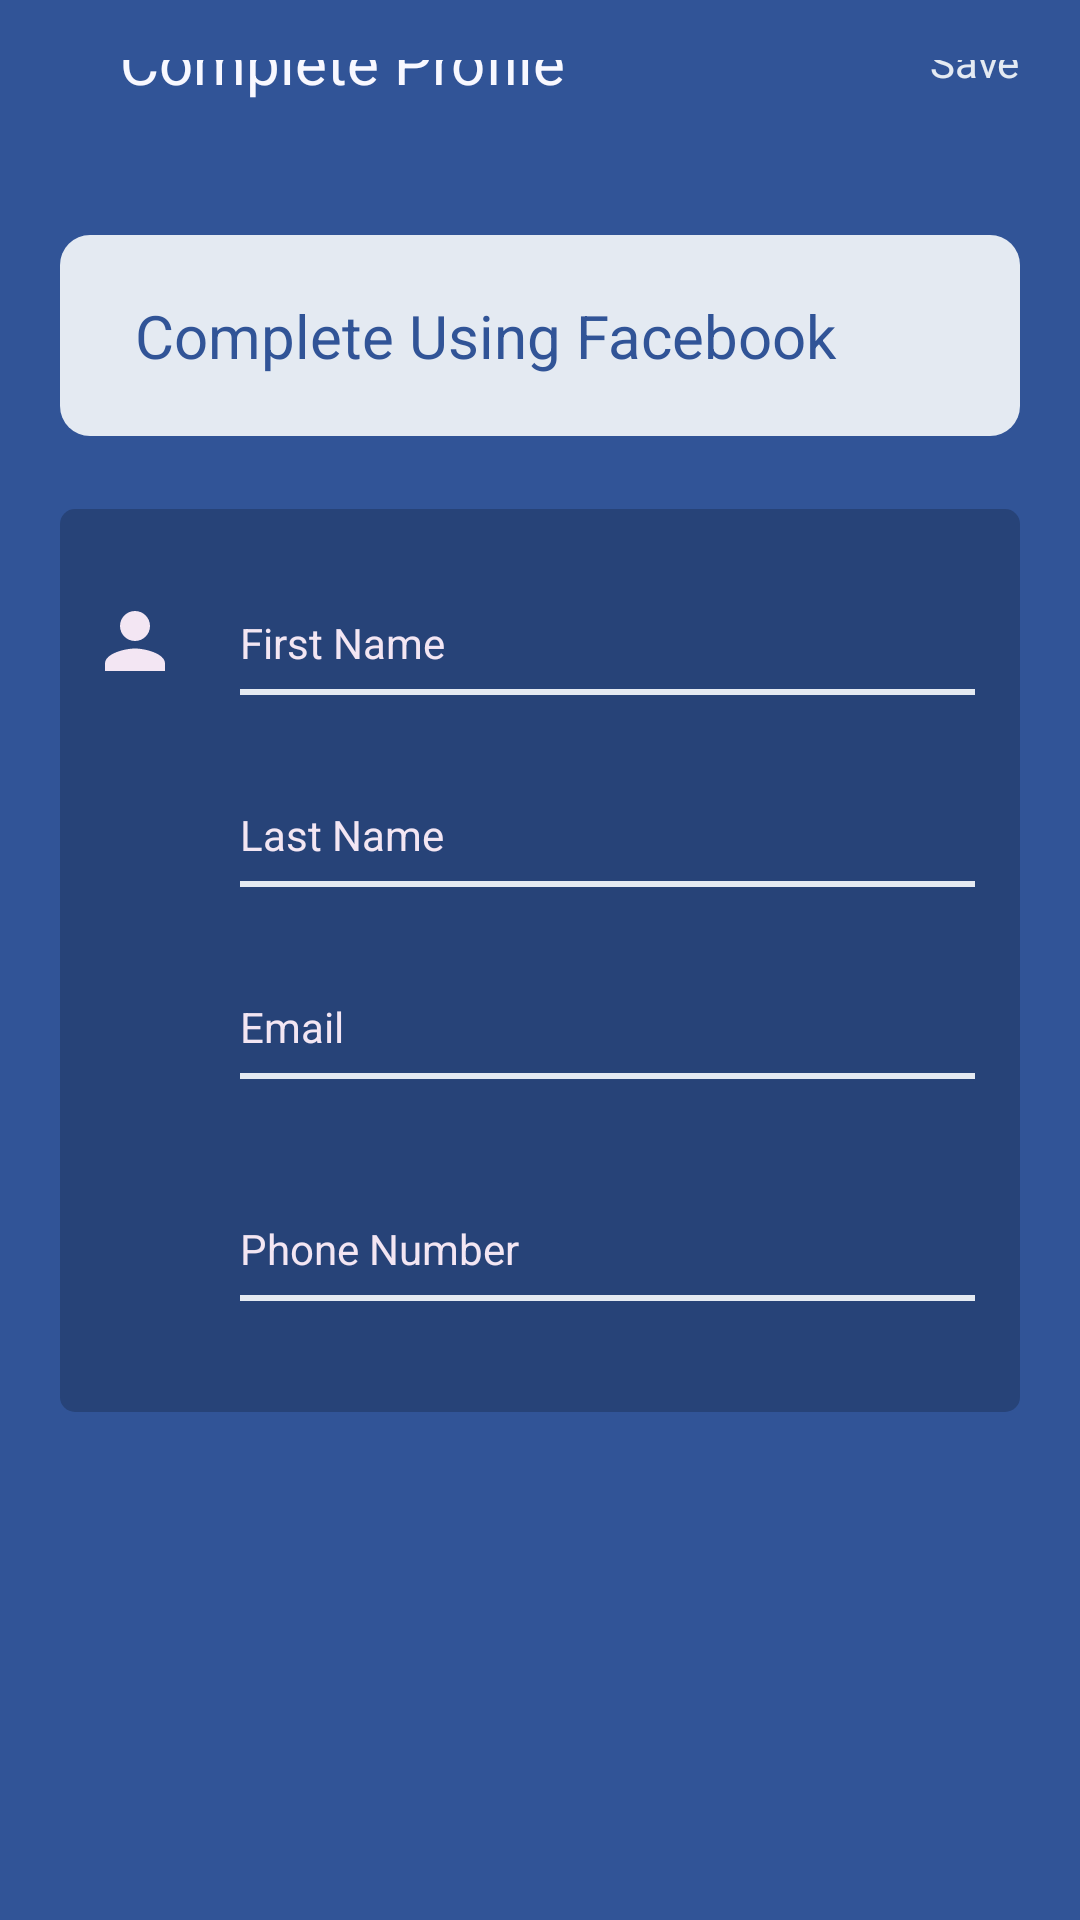

Layout XML and referenced resources for this Android screen:
<!-- AndroidManifest.xml: application theme Theme.JustMove -->
<!-- res/layout/activity_user_login.xml -->
<?xml version="1.0" encoding="utf-8"?>
<androidx.constraintlayout.widget.ConstraintLayout xmlns:android="http://schemas.android.com/apk/res/android"
    xmlns:app="http://schemas.android.com/apk/res-auto"
    xmlns:tools="http://schemas.android.com/tools"
    android:layout_width="match_parent"
    android:layout_height="match_parent"
    android:background="@color/lugg_blue_dark"
    tools:context=".Login">

    <androidx.constraintlayout.widget.ConstraintLayout
        android:layout_width="match_parent"
        android:layout_height="wrap_content"
        app:layout_constraintTop_toTopOf="parent"
        android:padding="20dp"
        android:id="@+id/user_login_nav"
        >

        <ImageView
            android:layout_width="wrap_content"
            android:layout_height="wrap_content"
            app:layout_constraintTop_toTopOf="parent"
            app:layout_constraintStart_toStartOf="parent"
            android:src="@drawable/back_arrow"
            app:tint="@color/lugg_yellow"
            android:id="@+id/user_login_back_arrow"
            />

        <TextView
            android:layout_width="wrap_content"
            android:layout_height="wrap_content"
            app:layout_constraintStart_toEndOf="@id/user_login_back_arrow"
            app:layout_constraintBottom_toBottomOf="@id/user_login_back_arrow"
            app:layout_constraintTop_toTopOf="@id/user_login_back_arrow"
            android:text="Complete Profile"
            android:textSize="20dp"
            android:textColor="@color/lugg_white"
            android:paddingHorizontal="20dp"
            />

        <TextView
            android:id="@+id/user_login_save"
            android:layout_width="wrap_content"
            android:layout_height="wrap_content"
            app:layout_constraintTop_toTopOf="@id/user_login_back_arrow"
            app:layout_constraintEnd_toEndOf="parent"
            app:layout_constraintBottom_toBottomOf="@id/user_login_back_arrow"
            android:text="Save"
            android:textColor="@color/lugg_yellow" />

        

    </androidx.constraintlayout.widget.ConstraintLayout>

    <LinearLayout
        android:layout_width="match_parent"
        android:layout_height="wrap_content"
        app:layout_constraintTop_toBottomOf="@id/user_login_nav"
        app:layout_constraintBottom_toTopOf="@id/user_form"
        android:paddingVertical="20dp"
        android:layout_marginHorizontal="20dp"
        android:background="@drawable/btn_bg"
        android:orientation="horizontal"
        android:gravity="center_vertical"

        >
        <ImageView
            android:layout_width="wrap_content"
            android:layout_height="wrap_content"
            android:layout_marginStart="20dp"
            android:layout_marginEnd="5dp"
            android:src="@drawable/face_book_icon" />
        <TextView
            android:layout_width="wrap_content"
            android:layout_height="wrap_content"
            android:text="Complete Using Facebook"
            android:textSize="20dp"
            android:textColor="@color/lugg_blue_dark"
            />
    </LinearLayout>

    <androidx.constraintlayout.widget.ConstraintLayout
        android:id="@+id/user_form"
        android:layout_width="match_parent"
        android:layout_height="wrap_content"
        app:layout_constraintTop_toTopOf="parent"
        app:layout_constraintBottom_toBottomOf="parent"
        android:background="@drawable/text_bg"
        android:layout_marginHorizontal="20dp"

        >
        <ImageView
            app:layout_constraintStart_toStartOf="parent"
            android:layout_marginStart="10dp"
            android:layout_marginBottom="5dp"
            android:layout_width="wrap_content"
            android:layout_height="wrap_content"
           android:src="@drawable/person_icon"
            android:id="@+id/user_icon"
            app:layout_constraintBottom_toBottomOf="@id/user_login_fname"
            />
        <EditText
            android:paddingTop="35dp"
            android:id="@+id/user_login_fname"
            android:layout_width="match_parent"
            android:layout_height="wrap_content"
            app:layout_constraintBottom_toTopOf="@id/user_login_lname"
            app:layout_constraintStart_toEndOf="@id/user_icon"
            android:background="@drawable/text_bottom_border"
            android:layout_marginEnd="15dp"
            android:paddingBottom="10dp"
            android:inputType="text"
            android:hint="First Name"
            android:textSize="14dp"
            android:textColorHint="@color/lugg_white_dark"
            android:layout_marginBottom="25dp"
            android:layout_marginStart="60dp"
                />
        <EditText

            android:id="@+id/user_login_lname"
            android:layout_width="match_parent"
            android:layout_height="wrap_content"
            app:layout_constraintBottom_toTopOf="@id/user_login_email"
            android:background="@drawable/text_bottom_border"
            android:layout_marginEnd="15dp"
            android:paddingVertical="10dp"
            android:inputType="text"
            android:hint="Last Name"
            android:textSize="14dp"
            android:textColorHint="@color/lugg_white_dark"
            android:layout_marginBottom="25dp"
            android:layout_marginStart="60dp"
            />
        <EditText
            android:id="@+id/user_login_email"
            android:layout_width="match_parent"
            android:layout_height="wrap_content"
            app:layout_constraintBottom_toTopOf="@id/user_login_phone_number"
            android:background="@drawable/text_bottom_border"
            android:layout_marginEnd="15dp"
            android:paddingVertical="10dp"
            android:inputType="textEmailAddress"
            android:hint="Email"
            android:textSize="14dp"
            android:textColorHint="@color/lugg_white_dark"
            android:layout_marginBottom="35dp"
            android:layout_marginStart="60dp"
            />
        <EditText

            android:id="@+id/user_login_phone_number"
            android:layout_width="match_parent"
            android:layout_height="wrap_content"
            app:layout_constraintBottom_toBottomOf="parent"
            android:background="@drawable/text_bottom_border"
            android:layout_marginEnd="15dp"
            android:paddingVertical="10dp"
            android:inputType="phone"
            android:hint="Phone Number"
            android:textSize="14dp"
            android:textColorHint="@color/lugg_white_dark"
            android:layout_marginBottom="35dp"
            android:layout_marginStart="60dp"
            />
    </androidx.constraintlayout.widget.ConstraintLayout>

</androidx.constraintlayout.widget.ConstraintLayout>
<!-- resources referenced by this layout -->
<resources>
  <color name="lugg_blue_dark">#315497</color>
  <color name="lugg_white">#F8F8FF</color>
  <color name="lugg_white_dark">#F3E6F3</color>
  <color name="lugg_yellow">#E4EAF2</color>
  <!-- drawable btn_bg (drawable) -->
  <?xml version="1.0" encoding="utf-8"?>
  <shape xmlns:android="http://schemas.android.com/apk/res/android"
      android:shape="rectangle"
      android:tint="@color/lugg_yellow">
      <corners android:radius="10dp" />
      <solid android:color="@color/lugg_yellow" />
  </shape>
  <!-- drawable person_icon (drawable) -->
  <vector android:height="30dp" android:tint="@color/lugg_white_dark"
      android:viewportHeight="24" android:viewportWidth="24"
      android:width="30dp" xmlns:android="http://schemas.android.com/apk/res/android">
      <path android:fillColor="@android:color/white" android:pathData="M12,12c2.21,0 4,-1.79 4,-4s-1.79,-4 -4,-4 -4,1.79 -4,4 1.79,4 4,4zM12,14c-2.67,0 -8,1.34 -8,4v2h16v-2c0,-2.66 -5.33,-4 -8,-4z"/>
  </vector>
  <!-- drawable text_bg (drawable) -->
  <?xml version="1.0" encoding="utf-8"?>
  <shape xmlns:android="http://schemas.android.com/apk/res/android"
      android:shape="rectangle">
      <corners android:radius="5dp" />
      <solid android:color="@color/lugg_blue_light" />
  
  </shape>
  <!-- drawable text_bottom_border (drawable) -->
  <?xml version="1.0" encoding="utf-8"?>
  <layer-list xmlns:android="http://schemas.android.com/apk/res/android">
      <item android:bottom="2dp"
          android:left="-3dp"
          android:right="-3dp"
          android:top="-3dp">
          <shape android:shape="rectangle">
              <solid android:color="@color/lugg_blue_light" />
              <stroke android:width="2dp"
                  android:color="@color/lugg_yellow" />.
          </shape>
  
      </item>
  </layer-list>
  <style name="Theme.JustMove" parent="Base.Theme.JustMove" />
  <color name="lugg_blue_light">#274378</color>
  <style name="Base.Theme.JustMove" parent="Theme.Material3.DayNight.NoActionBar">
          
          
      </style>
</resources>
